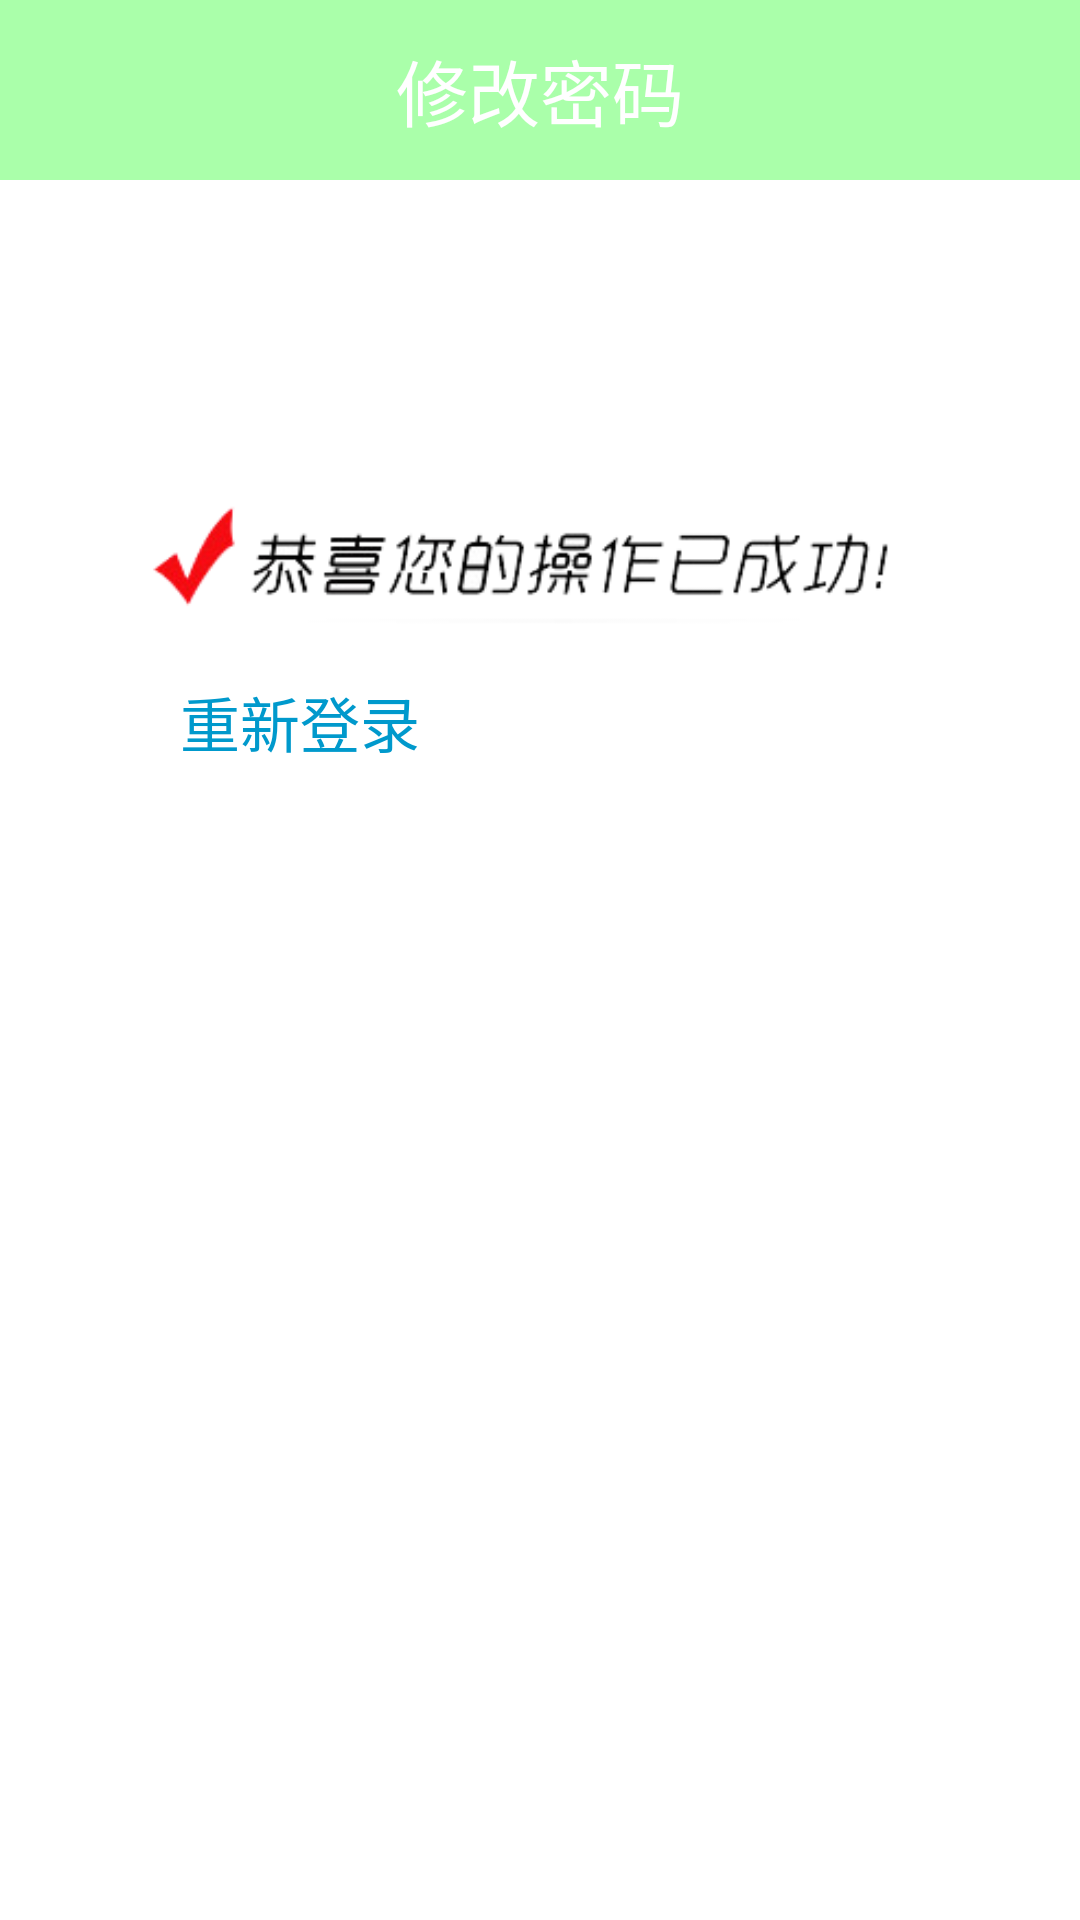

Produce the Android XML layout that renders to this screen, including the resource entries it uses.
<!-- AndroidManifest.xml: application theme AppTheme -->
<!-- res/layout/activity_changed.xml -->
<RelativeLayout xmlns:android="http://schemas.android.com/apk/res/android"
    xmlns:tools="http://schemas.android.com/tools" android:layout_width="match_parent"
    android:layout_height="match_parent"
    android:background="@android:color/white"
    tools:context="com.example.admin.jjypznglxt.activity.ChangedActivity">

    <android.support.v7.widget.Toolbar

        android:id="@+id/toobar"
        android:layout_width="match_parent"
        android:layout_height="60dp"
        android:background="#5500ff00">

        <TextView
            android:layout_width="wrap_content"
            android:layout_height="wrap_content"
            android:layout_gravity="center"
            android:text="@string/change_password"
            android:textSize="24sp"
            android:textColor="@android:color/white"
            />
    </android.support.v7.widget.Toolbar
        >

    <ImageView
        android:id="@+id/sucess"
        android:layout_width="300dp"
        android:layout_height="wrap_content"
        android:layout_marginTop="150dp"
        android:layout_centerHorizontal="true"
        android:src="@drawable/u32"/>
    <Button
        android:layout_width="wrap_content"
        android:layout_height="wrap_content"
        android:text="@string/reloading"
        android:textSize="20sp"
        android:textColor="@android:color/holo_blue_dark"
        style="?android:attr/borderlessButtonStyle"
        android:layout_marginLeft="30dp"
        android:onClick="onClick"
        android:layout_below="@+id/sucess"
        android:layout_alignLeft="@+id/sucess"
        />

</RelativeLayout>
<!-- resources referenced by this layout -->
<resources>
  <!-- drawable u32: png bitmap (drawable, 14728 bytes) -->
  <string name="change_password">修改密码</string>
  <string name="reloading">重新登录</string>
  <style name="AppTheme" parent="AppTheme">
          
          <item name="android:windowActionBar">false</item>
          <item name="android:windowNoTitle">true</item>
      </style>
</resources>
